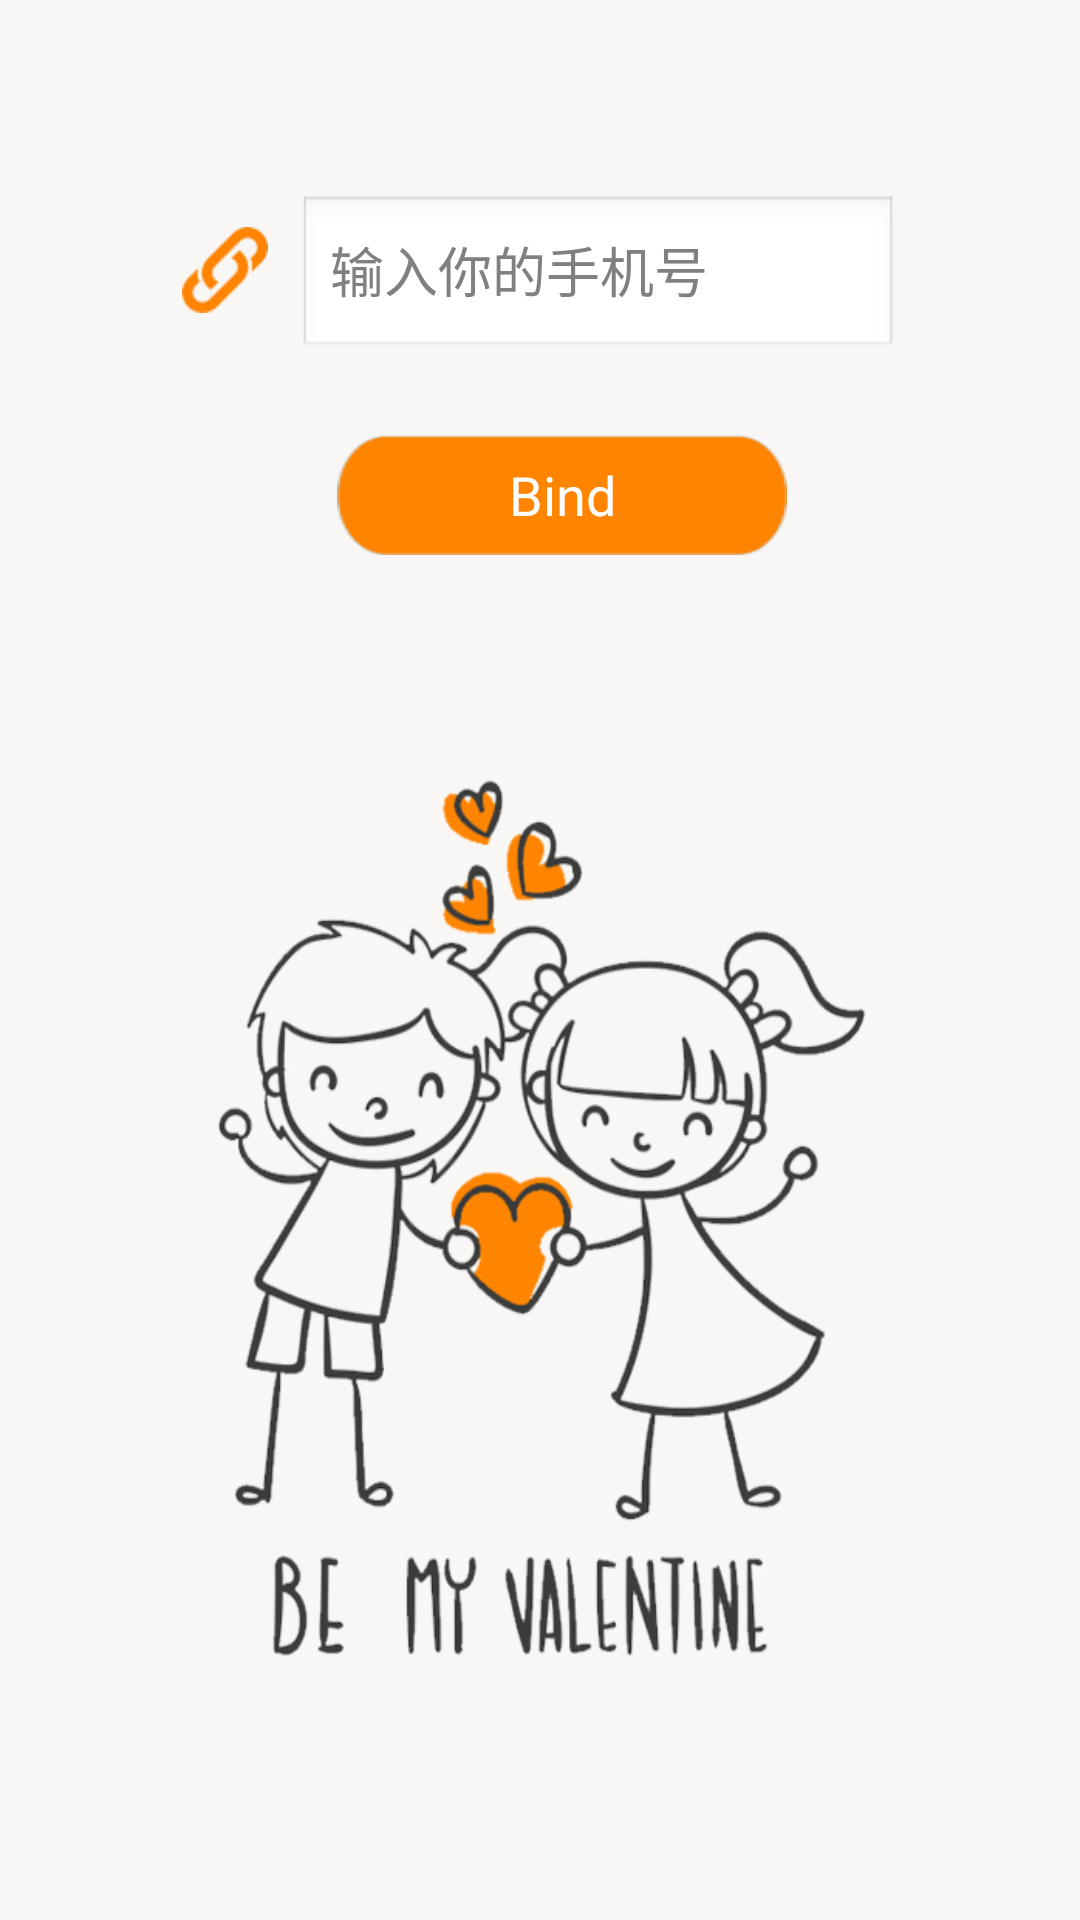

Layout XML and referenced resources for this Android screen:
<!-- AndroidManifest.xml: activity theme Theme.Dianping -->
<!-- res/layout/activity_bind.xml -->
<?xml version="1.0" encoding="utf-8"?>
<LinearLayout xmlns:android="http://schemas.android.com/apk/res/android"
    android:orientation="vertical" android:layout_width="match_parent"
    android:layout_height="match_parent"
    android:background="@drawable/bind_background">

    <LinearLayout
        android:layout_marginTop="50dip"
        android:layout_width="300dip"
        android:layout_height="140dip"
        android:layout_gravity="center"
        android:orientation="vertical">
        <LinearLayout
            android:paddingLeft="10dip"
            android:layout_gravity="center"
            android:layout_marginTop="10dip"
            android:layout_width="wrap_content"
            android:layout_height="60dip"
            android:orientation="horizontal">
            <ImageView
                android:layout_width="wrap_content"
                android:layout_height="match_parent"
                android:src="@drawable/bind_icon"/>
            <EditText
                android:id="@+id/bind_edittext"
                android:layout_marginTop="5dip"
                android:layout_marginRight="10dip"
                android:layout_marginLeft="10dip"
                android:layout_width="200dip"
                android:layout_height="match_parent"
                android:numeric="decimal"
                android:hint="输入你的手机号"/>
        </LinearLayout>
        <LinearLayout
            android:layout_width="match_parent"
            android:layout_height="40dip"
            android:layout_marginTop="25dip"
            android:orientation="horizontal">
            <FrameLayout
                android:layout_weight="1.0"
                android:layout_width="0dip"
                android:paddingLeft="15dip"
                android:layout_height="match_parent">
                <Button
                    android:id="@+id/bind_button"
                    android:layout_gravity="center"
                    android:layout_width="150dip"
                    android:layout_height="match_parent"
                    android:background="@drawable/bind_button"
                    android:text="Bind"
                    android:textColor="#ffffff"/>
            </FrameLayout>
        </LinearLayout>
    </LinearLayout>
</LinearLayout>
<!-- resources referenced by this layout -->
<resources>
  <!-- drawable bind_background: jpg bitmap (drawable-hdpi, 97366 bytes) -->
  <!-- drawable bind_button: png bitmap (drawable-hdpi, 2157 bytes) -->
  <!-- drawable bind_icon: png bitmap (drawable-hdpi, 3266 bytes) -->
  <style name="Theme.Dianping" parent="@style/Theme.Base" />
  <style name="Theme.Base" parent="@android:style/Theme.Light">
          <item name="android:buttonStyle">@style/CustomNormalButton</item>
          <item name="android:windowTitleSize">@dimen/titlebar_height</item>
          <item name="android:windowTitleBackgroundStyle">@style/CustomWindowTitleBackground</item>
          <item name="android:checkboxStyle">@style/CustomNormalCheckbox</item>
          <item name="android:radioButtonStyle">@style/CustomNormalRadioButton</item>
          <item name="android:textViewStyle">@style/CustomNormalTextView</item>
          <item name="android:drawingCacheQuality">auto</item>
          <item name="gdQuickActionBarItemStyle">@style/Widget.QuickAction.Bar.Item</item>
      </style>
  <style name="CustomNormalButton" parent="@android:style/Widget.Button">
          <item name="android:textSize">@dimen/text_size_18</item>
          <item name="android:textColor">@color/custom_btn_color</item>
          <item name="android:background">@drawable/btn_light</item>
      </style>
  <dimen name="titlebar_height">50.0dip</dimen>
  <style name="CustomWindowTitleBackground">
          <item name="android:background">@drawable/title_background</item>
      </style>
  <style name="CustomNormalCheckbox" parent="@android:style/Widget.CompoundButton.CheckBox">
          <item name="android:button">@drawable/checkbox_normal</item>
      </style>
  <style name="CustomNormalRadioButton" parent="@android:style/Widget.CompoundButton.RadioButton">
          <item name="android:button">@drawable/btn_radio_holo_light</item>
      </style>
  <style name="CustomNormalTextView" parent="@android:style/Widget.TextView">
          <item name="android:textColor">@color/text_color_default</item>
      </style>
  <style name="Widget.QuickAction.Bar.Item" parent="@style/Widget.QuickAction.Item">
          <item name="android:background">@drawable/quick_action_bar_item</item>
          <item name="android:layout_width">wrap_content</item>
          <item name="android:minWidth">80.0dip</item>
      </style>
  <dimen name="text_size_18">18.0sp</dimen>
  <!-- drawable btn_light (drawable) -->
  <?xml version="1.0" encoding="utf-8"?>
  <selector
    xmlns:android="http://schemas.android.com/apk/res/android">
      <item android:state_enabled="false" android:drawable="@drawable/btn_light_disable" />
      <item android:state_pressed="true" android:drawable="@drawable/btn_light_press" />
      <item android:state_focused="true" android:drawable="@drawable/btn_light_press" />
      <item android:drawable="@drawable/btn_light_normal" />
  </selector>
  <!-- drawable checkbox_normal (drawable) -->
  <?xml version="1.0" encoding="utf-8"?>
  <selector
    xmlns:android="http://schemas.android.com/apk/res/android">
      <item android:state_selected="true" android:drawable="@drawable/checkbox_selected" />
      <item android:state_pressed="true" android:drawable="@drawable/checkbox_selected" />
      <item android:state_checked="true" android:drawable="@drawable/checkbox_selected" />
      <item android:drawable="@drawable/checkbox_unselected" />
  </selector>
  <color name="text_color_default">#ff000000</color>
  <style name="Widget.QuickAction.Item" parent="@style/Widget.QuickAction">
          <item name="android:textSize">@dimen/text_medium</item>
          <item name="android:textColor">#ff333333</item>
          <item name="android:paddingLeft">10.0dip</item>
          <item name="android:paddingRight">10.0dip</item>
          <item name="android:layout_height">fill_parent</item>
          <item name="android:drawablePadding">5.0dip</item>
      </style>
  <style name="Widget.QuickAction" parent="@style/Widget" />
  <dimen name="text_medium">14.0sp</dimen>
  <style name="Widget" />
</resources>
